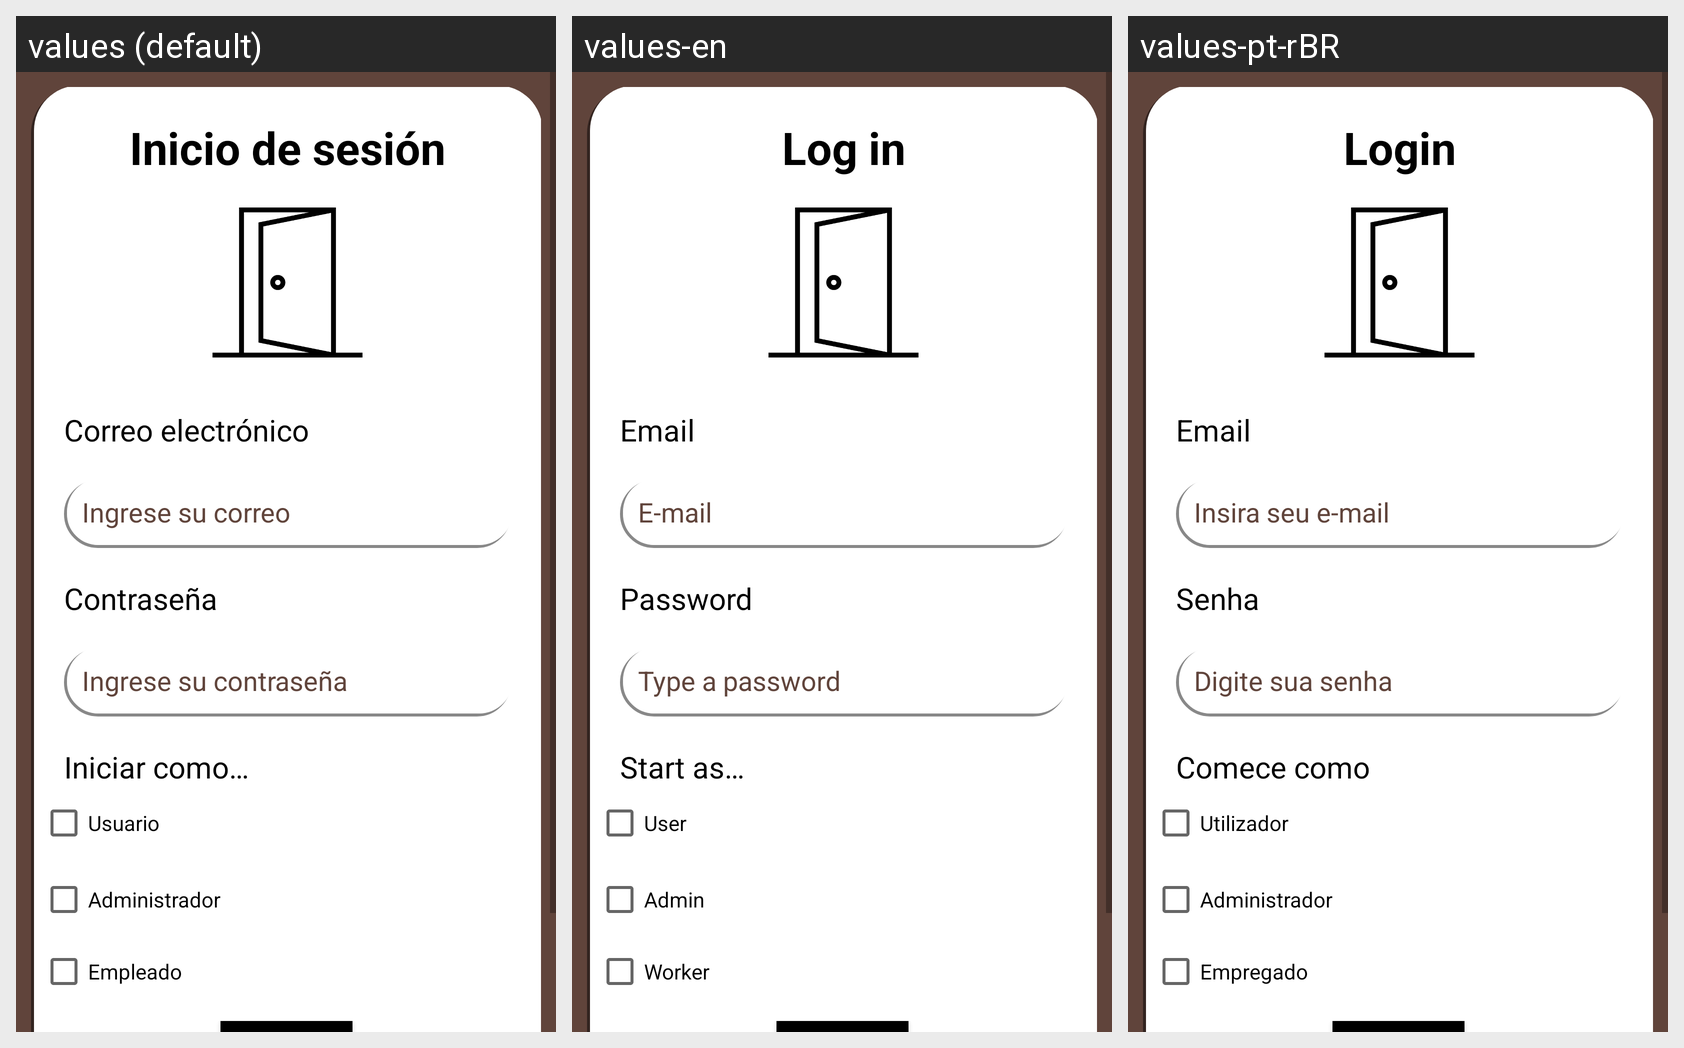

Translations of the strings shown on this Android screen, per locale in the grid:
Android screen res/layout/activity_pe_iniciodesesion.xml rendered under 3 locales, left to right: values (default), values-en, values-pt-rBR. Device: Nexus 5 (rendered at 1080×1920; each locale shown at half size, 540×960, under a caption strip naming it); theme Theme.DMPasteleria.
Strings drawn on this screen, with the default value and each locale's value (text and hints the layout hard-codes, and strings that could not be matched under every locale, appear in the picture but are not listed):

Iniciodesesion
  values: Inicio de sesión
  values-en: Log in
  values-pt-rBR: Login

Correo
  values: Correo electrónico
  values-en: Email
  values-pt-rBR: Email

ICorreo
  values: Ingrese su correo
  values-en: E-mail
  values-pt-rBR: Insira seu e-mail

Iniciar_Como
  values: Iniciar como…
  values-en: Start as…
  values-pt-rBR: Comece como

Usuario
  values: Usuario
  values-en: User
  values-pt-rBR: Utilizador

Empleado
  values: Empleado
  values-en: Worker
  values-pt-rBR: Empregado

Administrador
  values: Administrador
  values-en: Admin
  values-pt-rBR: Administrador
